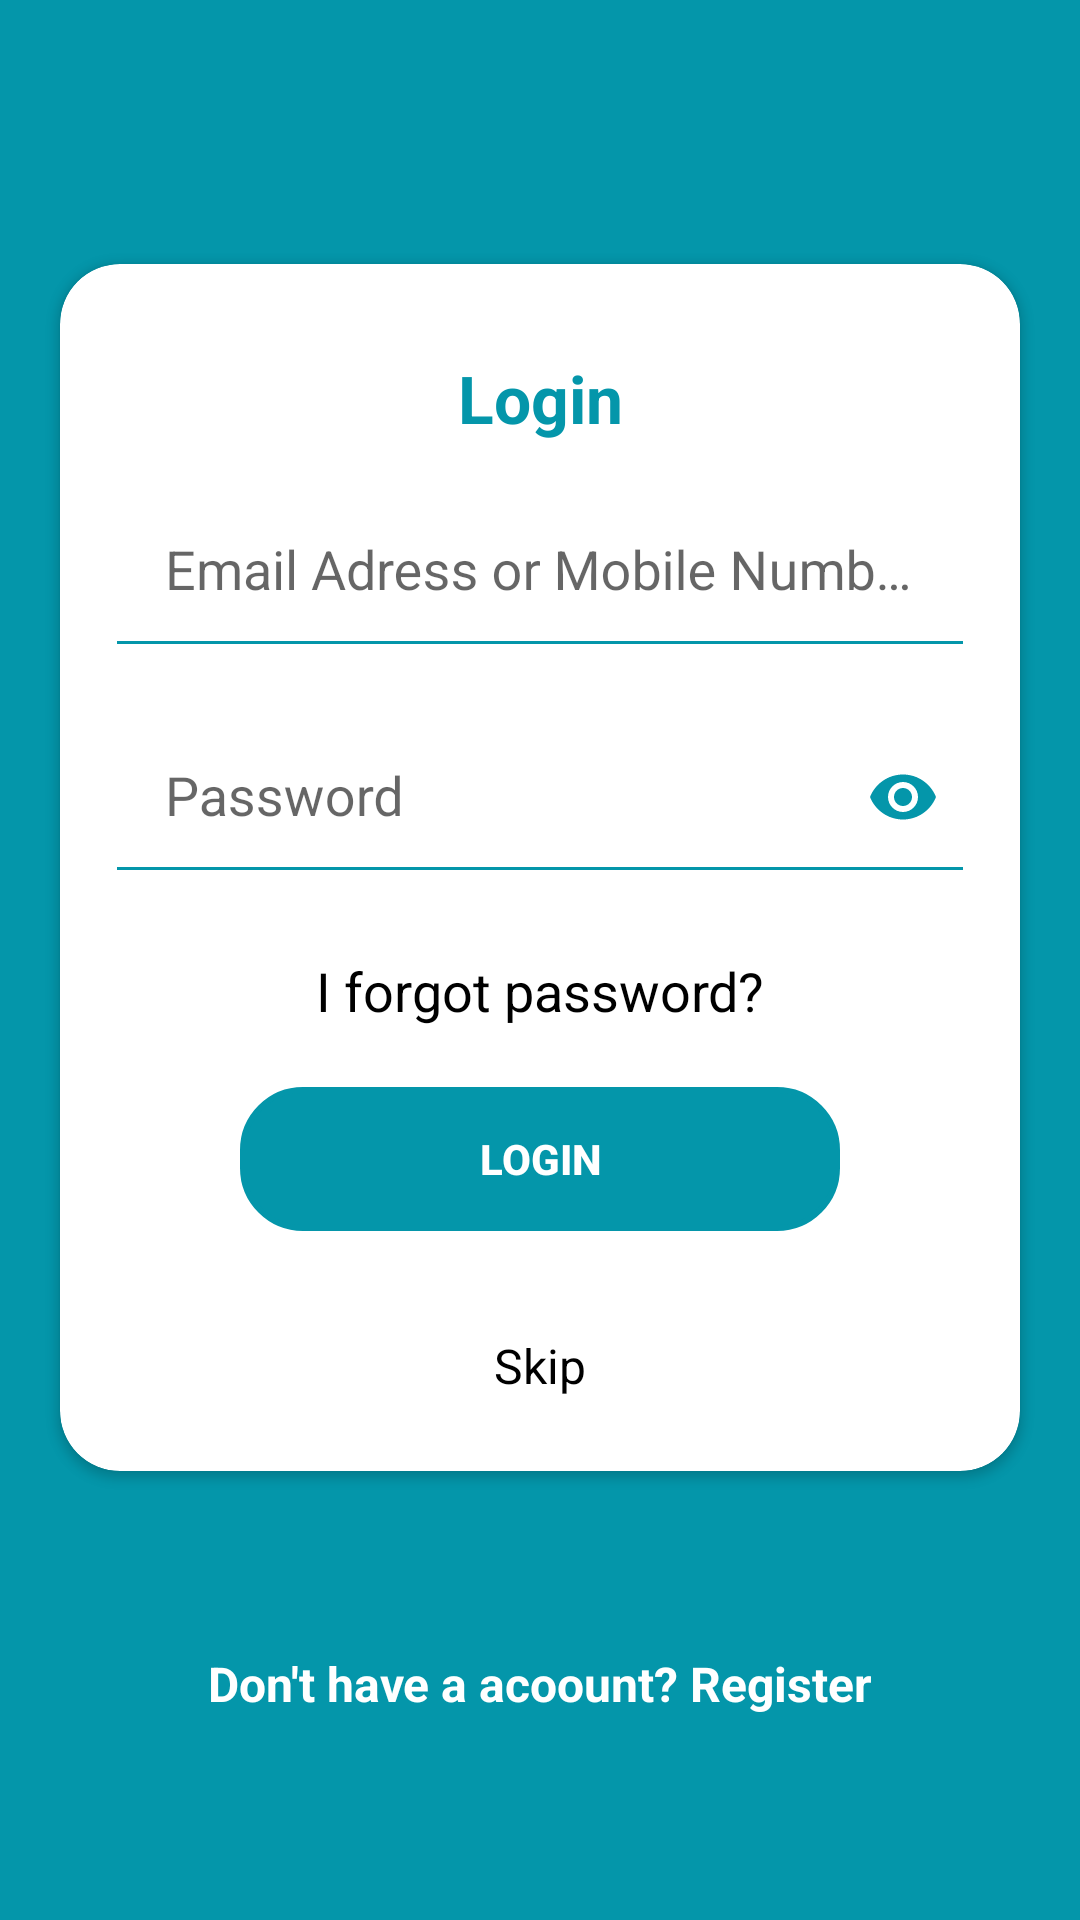

Reconstruct the res/layout file that produces this screen, plus the resources it refers to.
<!-- AndroidManifest.xml: activity theme AppTheme.NoActionBar -->
<!-- res/layout/activity_login.xml -->
<?xml version="1.0" encoding="utf-8"?>
<LinearLayout xmlns:android="http://schemas.android.com/apk/res/android"
    xmlns:app="http://schemas.android.com/apk/res-auto"
    xmlns:tools="http://schemas.android.com/tools"
    android:layout_width="match_parent"
    android:layout_height="match_parent"
    tools:context=".Activitys.LoginActivity"
    android:orientation="vertical"
    android:gravity="center"
    android:background="@color/lightblue">
    <androidx.cardview.widget.CardView
        android:layout_width="match_parent"
        android:layout_height="wrap_content"
        android:elevation="10dp"
        app:cardCornerRadius="20dp"
        android:layout_margin="20dp"

        >
        <ScrollView
            android:layout_width="match_parent"
            android:layout_height="wrap_content">
        <LinearLayout
            android:layout_width="match_parent"
            android:layout_height="wrap_content"
            android:orientation="vertical"
            android:padding="10dp"

            >

            <TextView
                android:layout_width="match_parent"
                android:layout_height="wrap_content"
                android:layout_marginTop="20dp"
                android:gravity="center"
                android:text="Login"
                android:textColor="@color/lightblue"
                android:textSize="22sp"
                android:textStyle="bold" />
            <com.google.android.material.textfield.TextInputLayout
                android:layout_width="match_parent"
                android:layout_height="wrap_content">

            <com.google.android.material.textfield.TextInputEditText
                android:id="@+id/et_login_email"
                android:layout_width="match_parent"
                android:layout_height="wrap_content"
                android:layout_marginLeft="5dp"
                android:layout_marginTop="10dp"
                android:layout_marginRight="5dp"
                android:drawablePadding="10dp"
                android:drawableTint="@color/lightblue"
                android:hint="Email Adress or Mobile Number"
                android:inputType="textEmailAddress"
                android:padding="20dp"
                android:textColorHint="@color/lightblue"
                android:backgroundTint="@color/lightblue"/>

            </com.google.android.material.textfield.TextInputLayout>
            <com.google.android.material.textfield.TextInputLayout
                android:layout_width="match_parent"
                android:layout_height="wrap_content"
                app:passwordToggleEnabled="true"
                app:passwordToggleTint="@color/lightblue"
                >

            <com.google.android.material.textfield.TextInputEditText
                android:id="@+id/et_login_pswrd"
                android:layout_width="match_parent"
                android:layout_height="wrap_content"
                android:layout_marginLeft="5dp"
                android:layout_marginTop="10dp"
                android:layout_marginRight="5dp"
                android:hint="Password"
                android:inputType="textPassword"
                android:padding="20dp"
                android:backgroundTint="@color/lightblue"
                android:textColorHint="@color/lightblue"
                />
            </com.google.android.material.textfield.TextInputLayout>

            <TextView
                android:id="@+id/fogetpasword"
                android:layout_width="match_parent"
                android:layout_height="wrap_content"
                android:layout_marginTop="20dp"
                android:gravity="center"
                android:text="I forgot password?"
                android:textColor="#000000"
                android:textSize="18sp" />

            <Button
                android:id="@+id/loginbtn"
                android:layout_width="200dp"
                android:layout_height="wrap_content"
                android:layout_gravity="center"
                android:layout_marginTop="20dp"
                android:background="@drawable/btn_shape"
                android:backgroundTint="@color/lightblue"
                android:text="Login"
                android:textAllCaps="true"
                android:textColor="#ffffff"
                android:textStyle="bold"

                />

            <TextView
                android:id="@+id/skip"
                android:layout_width="match_parent"
                android:layout_height="50dp"
                android:layout_marginTop="20dp"
                android:gravity="center"
                android:text="Skip"
                android:textColor="#000000"
                android:textSize="16sp" />
        </LinearLayout>
        </ScrollView>
    </androidx.cardview.widget.CardView>

    <TextView
        android:id="@+id/goregister"
        android:layout_width="match_parent"
        android:layout_height="wrap_content"
        android:layout_marginTop="40dp"
        android:gravity="center"
        android:text="Don't have a acoount? Register"
        android:textColor="#ffffff"
        android:textStyle="bold"
        android:textSize="16sp" />



</LinearLayout>
<!-- resources referenced by this layout -->
<resources>
  <color name="lightblue">#0496AA</color>
  <!-- drawable btn_shape (drawable-v24) -->
  <?xml version="1.0" encoding="utf-8"?>
  <shape xmlns:android="http://schemas.android.com/apk/res/android"
      android:shape="rectangle">
      <corners android:radius="20dp"/>
      <stroke android:color="@color/lightblue"
          android:width="2dp"/>
  
  </shape>
  <style name="AppTheme.NoActionBar">
          <item name="windowActionBar">false</item>
          <item name="windowNoTitle">true</item>
          <item name="android:windowDrawsSystemBarBackgrounds">true</item>
          <item name="android:statusBarColor">@color/colorPrimary</item>
      </style>
  <color name="colorPrimary">#0496AA</color>
</resources>
